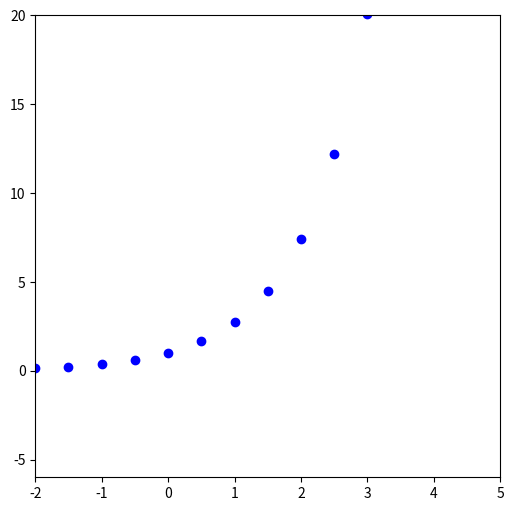

Generate this figure with matplotlib: (Note: this script raises an exception after producing the figure.)
# -*- coding: utf-8 -*-
"""CalculusHW9.ipynb

Automatically generated by Colaboratory.

Original file is located at
    https://colab.research.google.com/drive/13fRuZfIQTV74JOGIsZs7EhfdgWASe4c1

__1.__ Исследовать сходимость ряда. 


### $$\frac{1}{2\sqrt2}+\frac{1}{3\sqrt3}+\,...\,+\frac{1}{(n+1)\sqrt{n+1}}+\,...\,=\sum\limits_{n=1}^{+\infty}\frac{1}{(n+1)\sqrt{n+1}}$$

(*) Двумя различными признаками.

1) Второй признак сравнения.
$$\sum\limits_{n=1}^{+\infty}\frac{1}{(n+1)\sqrt{n+1}}=\sum\limits_{n=1}^{+\infty}\frac{1}{(n+1)^{\frac{3}{2}}}$$
Небходимое условие:
$$\lim_{n\to +\infty}\frac{1}{(n+1)^{\frac{3}{2}}}=0$$
Достаточное условие:
$$\sum\limits_{n=1}^{+\infty}\frac{1}{(n+1)^{\frac{3}{2}}}\sim O\Big(\frac{1}{n^{\frac{3}{2}}}\Big)$$
2) Интегральный признак Коши.
$$\int\limits_{1}^{+\infty}a_{x}\,dx=\int\limits_{1}^{+\infty}\frac{1}{(n+1)\sqrt{n+1}} = \int\limits_{1}^{+\infty}(n+1)^{-\frac{3}{2}} = -2(n+1)^{-\frac{1}{2}}\bigg|_1^{+ \infty} = 0 + \frac{2}{\sqrt 2} =\sqrt 2$$
Интеграл существует, следовательно ряд сходится.

2. Исследовать сходимость ряда
$$\frac{1000}{1!}+\frac{1000^2}{2!}+\,...\,+\frac{1000^n}{n!}+\,...\,=\sum\limits_{n=1}^{+\infty}\frac{1000^n}{n!}$$

Признак д’Аламбера.


$$\lim_{n\to +\infty}\frac{a_{n+1}}{a_{n}}=
\lim_{n\to +\infty}\frac{\frac{1000^{n+1}}{n+1!}}{\frac{1000^n}{n!}}=\lim_{n\to +\infty}\frac{1000}{n+1} = 0 $$ 
$$0<1\ значит\ ряд\ сходится$$

__3*.__ Исследовать сходимость ряда

### $$\frac{2\cdot1!}{1}+\frac{2^2\cdot2!}{2^2}+\,...\,+\frac{2^n\cdot n!}{n^n}+\,...\,=\sum\limits_{n=1}^{+\infty}\frac{2^n\cdot n!}{n^n}$$


$$\lim_{n\to +\infty}\frac{a_{n + 1}}{a_{n}} = \lim_{n\to +\infty}\frac{\frac{2^{n+1}\cdot (n + 1)!}{(n + 1)^{n + 1}}}{\frac{2^n\cdot n!}{n^n}} = \lim_{n\to +\infty}\frac{2\cdot n^n}{(n + 1)^n} = 2\cdot\lim_{n\to +\infty}\frac{n^n}{(n+1)^n} = 2\cdot\lim_{n\to +\infty}\Big(\frac{n + 1 - 1}{n + 1}\Big)^n = 2\cdot\lim_{n\to +\infty} \Big(1 - \frac{1}{n + 1} \Big)^n = 2\cdot\lim_{n\to +\infty} \Big(1 + \frac{1}{-(n + 1)} \Big)^n = 2\cdot\lim_{n\to +\infty} \Big(1 + \frac{1}{-(n + 1)} \Big)^{\frac{n(-(n + 1))}{-(n + 1)}} = 2 \cdot e^{\lim_{n\to +\infty}\frac{n}{-(n + 1)}} = 2e^{-1} = \frac{2}{e} < 1$$

Ряд сходится

__4*.__ Исследовать сходимость ряда

### $$\frac{3\cdot1!}{1}+\frac{3^2\cdot2!}{2^2}+\,...\,+\frac{3^n\cdot n!}{n^n}+\,...\,=\sum\limits_{n=1}^{+\infty}\frac{3^n\cdot n!}{n^n}$$


Найдем предел:

$$\lim_{n\to +\infty}\frac{a_{n + 1}}{a_{n}} = \lim_{n\to +\infty}\frac{\frac{3^{n+1}\cdot (n + 1)!}{(n + 1)^{n + 1}}}{\frac{3^n\cdot n!}{n^n}} = \lim_{n\to +\infty}\frac{3\cdot n^n}{(n + 1)^n} = 3\cdot\lim_{n\to +\infty}\frac{n^n}{(n+1)^n} = 2\cdot\lim_{n\to +\infty}\Big(\frac{n + 1 - 1}{n + 1}\Big)^n = 3\cdot\lim_{n\to +\infty} \Big(1 - \frac{1}{n + 1} \Big)^n = 3\cdot\lim_{n\to +\infty} \Big(1 + \frac{1}{-(n + 1)} \Big)^n = 3\cdot\lim_{n\to +\infty} \Big(1 + \frac{1}{-(n + 1)} \Big)^{\frac{n(-(n + 1))}{-(n + 1)}} = 3 \cdot e^{\lim_{n\to +\infty}\frac{n}{-(n + 1)}} = 3e^{-1} = \frac{3}{e} > 1$$

Ряд расходится

__5*.__ Исследовать сходимость ряда

### $$-\frac{\sqrt1}{2}+\frac{\sqrt2}{3}-\,...\,+\frac{(-1)^n\sqrt n}{n+1}+\,...\,=\sum\limits_{n=1}^{+\infty}\frac{(-1)^n\sqrt n}{n+1}$$
$$$$
Знакочередующийся ряд. Признак Лейбница.

1)
$$\lim_{n\to +\infty}a_n = \lim_{n\to +\infty} \frac{(-1)^n\sqrt n}{n + 1}  = \Big(\frac{\infty}{\infty}\Big) = 0 $$

Старшая степень числителя меньше старшей степени знаменателя, следовательно предел будет равен нулю. 

2) $$\Big|\frac{(-1)^{n + 1}\sqrt {n + 1}}{(n + 1) + 1}\Big| < \Big|\frac{(-1)^n\sqrt n}{n+1}\Big|$$

Возьмём производную от функции.

$$\Big(\frac{\sqrt n}{n + 1}\Big)' = \frac{\frac{1}{2}\cdot\frac{1}{\sqrt n}(n+1) - \sqrt n}{(n + 1)^2} = \frac{-n + 1}{2\sqrt n \cdot(n + 1)^2}$$

Корнем является n = 1. Подставим 4. Получаем, что производная меньше нуля. Функция убывает. Итого: условие монотонности выполняется.


3) $$\int\limits_{1}^{+\infty}a_{x}\,dx = \int\limits_{1}^{+\infty} \frac {\sqrt n}{n+1}= *$$
$$$$
$$t = \sqrt n$$

$$dt=\frac{1}{2}\frac{1}{\sqrt n}dn$$
$$dn = 2\sqrt n\cdot dt$$ 

$$* = \int\limits_{1}^{+\infty} \frac{t^2}{t^2 + 1}\cdot dt = \int\limits_{1}^{+\infty} \frac{t^2 + 1 - 1}{t^2 + 1}\cdot dt = \int\limits_{1}^{+\infty} \Big( 1 - \frac{1}{t^2 + 1}\Big) dt =  (t + \arctan t )\Bigg|_1^{\infty} = \infty$$

Без обратной замены видно, что получаем бесконечность. Итого, ряд не сходится.

Ответ для всего решения: ряд сходится условно.

Разное. Проверим через д'Аламбера: Если предел по модулю меньше единицы, то следующий член меньше предыдущего.

$$\lim_{n\to +\infty}\frac{a_{n+1}}{a_{n}}=
\lim_{n\to +\infty} \frac{\sqrt {n+1}}{n + 2}\cdot\frac{n + 1}{\sqrt n} = 1$$ 

Если я понимаю, то предел будет равен 1. А потому д'Аламбера не работает. Но тогда неверно решение, что монотонность выполняется.
"""

from sympy import *
init_printing()
n = Symbol('n')
f = (sqrt(n + 1)/(n + 2))/((sqrt(n)/(n + 1)))
f

limit (f, n, +oo)

from sympy import *
init_printing()
n = Symbol('n')
f = sqrt(n)/(n + 1)
f

integrate(f,(n, 1, +oo))

integrate(f, n)

diff(f, n)

from scipy.optimize import fsolve
import sys

def equations(p):
  n = p
  - (n**(1/2)) / ((n + 1)**2) + 1 / (2 * n**(1/2)*(n + 1))
  # - n**(1/2)
  return n

n = fsolve(equations, 4)
print(n)

"""Так и не получилось у меня заставить fsolve найти корни производной. Поэтому в sympy"""

from sympy.solvers import solve
from sympy import Symbol
n = Symbol('n')
solve(- (n**(1/2)) / ((n + 1)**2) + 1 / (2 * n**(1/2)*(n + 1)), n)

"""__6*.__ Разложить функцию $y=e^x$ в ряд Маклорена, а так же в ряд Фурье на отрезке $[-\pi, \pi]$. Построить график функции и разложений.

1) ряд Маклорена

$$f(x)=\sum\limits_{n=0}^{+\infty}\frac{f^{(n)}(0)}{n!}x^n$$
$$$$
$$f^{(n)}=e^x,\ f^{(n)}(0) = 1$$
$$$$
$$e^x=1+\frac{1\cdot x}{1!}+\frac{1\cdot x^2}{2!}+\frac{1\cdot x^3}{3!}+ ... + \frac{1\cdot x^n}{n!}=\sum\limits_{n=0}^{+\infty}\frac{x^n}{n!}$$


2) ряд Фурье

$$f(x)=a_{0}+\sum\limits_{n=1}^{+\infty}(a_n\cos nx+b_n\sin nx)$$

где

### $$a_0=\frac{1}{2\pi}\int\limits_{-\pi}^\pi f(x)\,dx$$


$$\int\limits_{-\pi}^\pi$$

$$a_0 = \frac{1}{2\pi}\int\limits_{-\pi}^\pi f(x)\,dx = \frac{1}{2\pi}\int\limits_{-\pi}^\pi e^x\,dx = \frac{1}{2\pi} e^x \Bigr|_{-\pi}^\pi = \frac{e^{\pi} - e^{-\pi}}{2\pi}$$

### $$a_n = \frac{1}{\pi}\int\limits_{-\pi}^\pi f(x)\cos nx\,dx = \frac{1}{\pi}\int\limits_{-\pi}^\pi e^x \cos nx\,dx$$

$$\int\limits_{-\pi}^\pi e^x \cos nx\,dx = (*)$$

$$U = e^x \Rightarrow dU=e^x\,dx$$ 
$$dV = \cos nx\,dx \Rightarrow V=\frac{1}{n}\sin nx$$ 

$$ (*) = \frac{1}{n} \sin nx \cdot e^x \Bigr|_{-\pi}^\pi - \int\limits_{-\pi}^\pi \frac{1}{n} \sin nx \cdot e^x \,dx = \frac{1}{n} \sin nx \cdot e^x \Bigr|_{-\pi}^\pi - \frac{1}{n} \int\limits_{-\pi}^\pi \sin nx \cdot e^x \,dx = (*)$$

$$ U = e^x \Rightarrow dU=e^x\,dx$$
$$ dV = \sin nx \,dx \Rightarrow V = - \frac{1}{n} \cos nx$$

$$ (*) = \frac{1}{n} \sin nx \cdot e^x \Bigr|_{-\pi}^\pi - \frac{1}{n} \Big(-\frac{1}{n} \cos nx \cdot e^x \Bigr|_{-\pi}^\pi - \int\limits_{-\pi}^\pi - \frac{1}{n} \cos nx \cdot e^x \,dx \Big) = \frac{1}{n} \sin nx \cdot e^x \Bigr|_{-\pi}^\pi + \frac{1}{n^2} \cos nx \cdot e^x \Bigr|_{-\pi}^\pi - \frac{1}{n^2}\int\limits_{-\pi}^\pi \cos nx \cdot e^x \,dx$$

переносим интеграл в левую часть

$$\int\limits_{-\pi}^\pi \cos nx \cdot e^x \,dx + \frac{1}{n^2}\int\limits_{-\pi}^\pi \cos nx \cdot e^x \,dx = \frac{1}{n} \sin nx \cdot e^x \Bigr|_{-\pi}^\pi + \frac{1}{n^2} \cos nx \cdot e^x \Bigr|_{-\pi}^\pi$$

$$\Big(1 + \frac{1}{n^2}\Big)\int\limits_{-\pi}^\pi \cos nx \cdot e^x \,dx = \frac{e^{\pi}}{n} \sin {\pi}n - \frac{e^{-\pi}}{n} \sin ({-\pi}n) + \frac{e^{\pi}}{n^2} \cos {\pi}n - \frac{e^{-\pi}}{n^2} \cos ({-\pi}n)$$

$$\Big(1 + \frac{1}{n^2}\Big)\int\limits_{-\pi}^\pi \cos nx \cdot e^x \,dx = \frac{e^{\pi}}{n^2} \cos {\pi}n - \frac{e^{-\pi}}{n^2} \cos ({\pi}n)$$

$$\int\limits_{-\pi}^\pi \cos nx \cdot e^x \,dx =  \cos {\pi}n \Big(\frac{e^{\pi}}{n^2}- \frac{e^{-\pi}}{n^2} \Big) \cdot \Big(\frac{n^2}{n^2 + 1} \Big)$$

$$\int\limits_{-\pi}^\pi \cos nx \cdot e^x \,dx =  (-1)^n\Big(\frac{e^{\pi} - e^{-\pi}}{n^2 + 1} \Big)$$

$$a_n = \frac{1}{\pi}\int\limits_{-\pi}^\pi f(x)\cos nx\,dx = \frac{1}{\pi}\int\limits_{-\pi}^\pi e^x \cos nx\,dx = \frac{1}{\pi} (-1)^n\Big(\frac{e^{\pi} - e^{-\pi}}{n^2 + 1} \Big)$$

### $$b_n = \frac{1}{\pi}\int\limits_{-\pi}^\pi f(x)\sin nx\,dx = \frac{1}{\pi}\int\limits_{-\pi}^\pi e^x \sin nx\,dx$$

$$\int\limits_{-\pi}^\pi e^x \sin nx\,dx = (*)$$

$$U = e^x \Rightarrow dU=e^x\,dx$$ 
$$dV = \sin nx\,dx \Rightarrow V = -\frac{1}{n}\cos nx$$

$$(*) = -\frac{e^x}{n}\cos nx \Bigr|_{-\pi}^\pi - \int\limits_{-\pi}^\pi -\frac{1}{n}\cos nx \cdot e^x \,dx = -\frac{e^x}{n}\cos nx \Bigr|_{-\pi}^\pi + \int\limits_{-\pi}^\pi -\frac{1}{n}\cos nx \cdot e^x \,dx = (*)$$

$$U = e^x \Rightarrow dU=e^x\,dx$$
$$dV = \cos nx\,dx \Rightarrow V = \frac{1}{n}\sin nx$$

$$(*) = -\frac{e^x}{n}\cos nx \Bigr|_{-\pi}^\pi + \frac{1}{n}\Big( e^x \cdot \frac{1}{n}\sin nx \Bigr|_{-\pi}^\pi - \int\limits_{-\pi}^\pi \frac{1}{n} \sin nx \cdot e^x \,dx \Big) = -\frac{e^x}{n}\cos nx \Bigr|_{-\pi}^\pi + \frac{1}{n^2} e^x \sin nx \Bigr|_{-\pi}^\pi - \frac{1}{n^2} \int\limits_{-\pi}^\pi \sin nx \cdot e^x \,dx$$

переносим интегралы в левую часть

$$\int\limits_{-\pi}^\pi e^x \sin nx\,dx  + \frac{1}{n^2} \int\limits_{-\pi}^\pi \sin nx \cdot e^x \,dx = \frac{1}{n^2} e^x \sin nx \Bigr|_{-\pi}^\pi - -\frac{e^x}{n}\cos nx \Bigr|_{-\pi}^\pi$$

$$\int\limits_{-\pi}^\pi e^x \sin nx\,dx \Big( \frac{n^2 + 1}{n^2}\Big) = \frac{1}{n^2} e^{\pi} \sin \pi n - \frac{1}{n^2} e^{-\pi} \sin (-\pi n) - \Big(\frac{e^{\pi}}{n}\cos \pi n - \frac{e^{-\pi}}{n}\cos (-\pi n)\Big) $$

$$\int\limits_{-\pi}^\pi e^x \sin nx\,dx \Big( \frac{n^2 + 1}{n^2}\Big) = \frac{e^{-\pi}}{n}\cos (-\pi n) - \frac{e^{\pi}}{n}\cos \pi n$$

$$\int\limits_{-\pi}^\pi e^x \sin nx\,dx = \Big( \frac{n^2}{n(n^2 + 1)}\Big)(-1)^n(e^{-\pi} - e^{\pi})$$

$$\int\limits_{-\pi}^\pi e^x \sin nx\,dx = \frac{(-1)^n(e^{-\pi} - e^{\pi})n}{n^2 + 1}$$

$$b_n = \frac{1}{\pi} \frac{(-1)^n(e^{-\pi} - e^{\pi})n}{n^2 + 1}$$

$$f(x)=a_{0}+\sum\limits_{n=1}^{+\infty}(a_n\cos nx+b_n\sin nx) = \frac{e^{\pi} - e^{-\pi}}{2\pi} + \sum\limits_{n=1}^{+\infty}\Big( \frac{(-1)^n}{\pi} \frac{e^{\pi} - e^{-\pi}}{n^2 + 1}  \cos nx + \frac{(-1)^n}{\pi} \frac{(e^{-\pi} - e^{\pi})n}{n^2 + 1} \sin nx \Big)$$
"""

import numpy as np
import matplotlib.pyplot as plt

plt.figure(figsize = (6, 6))
plt.axis([-2, 5, -6, 20])


x = np.arange(-5, 20, 0.5)

y = np.exp(x)

k = 6
# tay = []
def taylor():
    n = 0
    res_t = 0
    while n <= k:
        
        res_t = res_t + (x**n)/(np.math.factorial(n))
        # tay.append(res_t)
        n += 1
    return res_t

# print(taylor())

def fourier():
    n = 0
    res_f = 0
    # a_0 = ((np.exp(np.pi) - np.exp(-np.pi))/2*np.pi
    while n <= k:
        res_f = res_f + ((1 / np.pi) * ((-1) ** (n+1)) * (np.exp(np.pi) - np.exp(-np.pi)) / ((n ** 2) + 1)) * np.cos(x * n) + (n * (1 / np.pi) * ((-1) ** n) * (np.exp(-np.pi) - np.exp(np.pi)) / ((n ** 2) + 1)) * np.sin(x * n)
        
        n += 1
    # return res_f + ((np.exp(np.pi) - np.exp(-np.pi))/2*np.pi

plt.plot(x, y, marker = "o", label = "f", ls="", c = 'b')
plt.plot(x, taylor(), c = 'r', label = "taylor")
# plt.plot(x, fourier(), marker = "o", label="fourier", ls="", c = 'b')
plt.grid(True)
plt.legend()
plt.show()

"""Честно говоря, не уверен насчёт построения Фурье(хотя и Тейлора тоже). Поэтому демонстрирую 2 варианта. Первый тот, что получился изначально. Но что-то он совсем не то рисует при малом количестве итераций."""

import numpy as np
import matplotlib.pyplot as plt

plt.figure(figsize = (6, 6))
plt.axis([-5, 5, -5, 20])


# x = np.arange(0, 4, 0.5)
x = np.arange(-np.pi, np.pi, 0.25)
# x = np.linspace(-np.pi, np.pi, 20)

y = np.exp(x)

k = 40

# print((np.exp(np.pi) - np.exp(-np.pi))/(2*np.pi))
# print(x)

def fourier():
    n = 1
    res_f = 0
    # a_0 = ((np.exp(np.pi) - np.exp(-np.pi))/2*np.pi
    while n <= k:
        res_f = res_f + ((1 / np.pi) * ((-1) ** (n)) * np.cos(x * n) * (np.exp(np.pi) - np.exp(-np.pi)) / ((n ** 2) + 1))  + (n * (1 / np.pi) * ((-1) ** n) * np.sin(x * n) * (np.exp(-np.pi) - np.exp(np.pi)) / ((n ** 2) + 1))
        # res_f = res_f + (((-1) ** (n)) / np.pi) * ((np.exp(np.pi) - np.exp(-np.pi)) * np.cos(x * n) / ((n ** 2) + 1)  + (np.exp(-np.pi) - np.exp(np.pi)) * np.sin(x * n) / ((n ** 2) + 1)) 
        # res_f = res_f + (((-1) ** (n)) / ((np.pi) * ((n ** 2) + 1))) * ((np.exp(np.pi) - np.exp(-np.pi)) * np.cos(x * n) + n * (np.exp(-np.pi) - np.exp(np.pi)) * np.sin(x * n)) 
        # print('cos', np.cos(x * n))
        # print('sin', np.sin(x * n))
        n += 1
    # res_f = res_f + ((np.exp(np.pi) - np.exp(-np.pi))/(2*np.pi)

    return res_f + (np.exp(np.pi) - np.exp(-np.pi))/(2 * np.pi)

# print('res_f', fourier())

plt.plot(x, y, marker = "d", label = "f", ls="", c = 'g')
plt.plot(x, fourier())
plt.grid(True)
plt.legend()
plt.show()

"""И второй код. Из примера на хабре."""

import matplotlib.pyplot as plt # модуль для графиков
import numpy as np # модуль для операций со списками и массивами

def func(n):# анализируемая функция
         return np.exp(n)
def func_1(n):# функция для расчёта коэффициента a[k]
         return ((-1) ** n) * (1 / np.pi) * (np.exp(np.pi) - np.exp(-np.pi)) / ((n ** 2) + 1)
def func_2(n):#функция для расчёта коэффициента b[k]
         return ((-1) ** n) * (n * (1 / np.pi)) * (np.exp(-np.pi) - np.exp(np.pi)) / ((n ** 2) + 1)

a_0 = (np.exp(np.pi) - np.exp(-np.pi)) / (2*np.pi)

c = 40 #количество членов

a = []; b = []; k = np.arange(0, c, 1); q = np.arange(-np.pi, np.pi, 0.05)

a = [func_1(n) for n in k]
# print(a)
b = [func_2(n) for n in k]
# print(b)
# print(k)
# print('a_0', a_0)
# print('a[0]', a[0])

F1 = a_0 + [a[1] * np.math.cos(k[1] * x) + b[1] * np.math.sin(k[1] * x) for x in q]
# print(F1)
F2 = a_0 + [a[2] * np.math.cos(k[2] * x) + b[2] * np.math.sin(k[2] * x) for x in q]
F3 = a_0 + [a[3] * np.math.cos(k[3] * x) + b[3] * np.math.sin(k[3] * x) for x in q]

plt.figure()

plt.plot(q, F1, label = '1 гармоника', c = 'r')
plt.plot(q, F2 , label = '2 гармоника')
plt.plot(q, F3, label = '3 гармоника')
plt.legend()


plt.grid(True)
# F = np.empty(shape=[0, n])
# F = F1 + F2 + F3 -2*a_0

# plt.plot(q, F, label='F(t)')
F = np.array([0*x for x in q])
# print('F',F)
# print('Len F',len(F))
# print('F1', F1)
# print('F2', F2)
# print('F3', F3)
# print('LenF1', len(F1), len(F2))

for n in np.arange(1, c, 1):
         F = F + np.array([a[n] * np.math.cos(k[n] * x) + b[n] * np.math.sin(k[n] * x) for x in q])# вычисление членов ряда Фурье
F = F + a_0

y = np.exp(q)

plt.figure()
plt.plot(q, F, label='F(t)')
plt.plot(q, y, label = 'exp')
plt.grid(True)
plt.legend()
plt.show()
